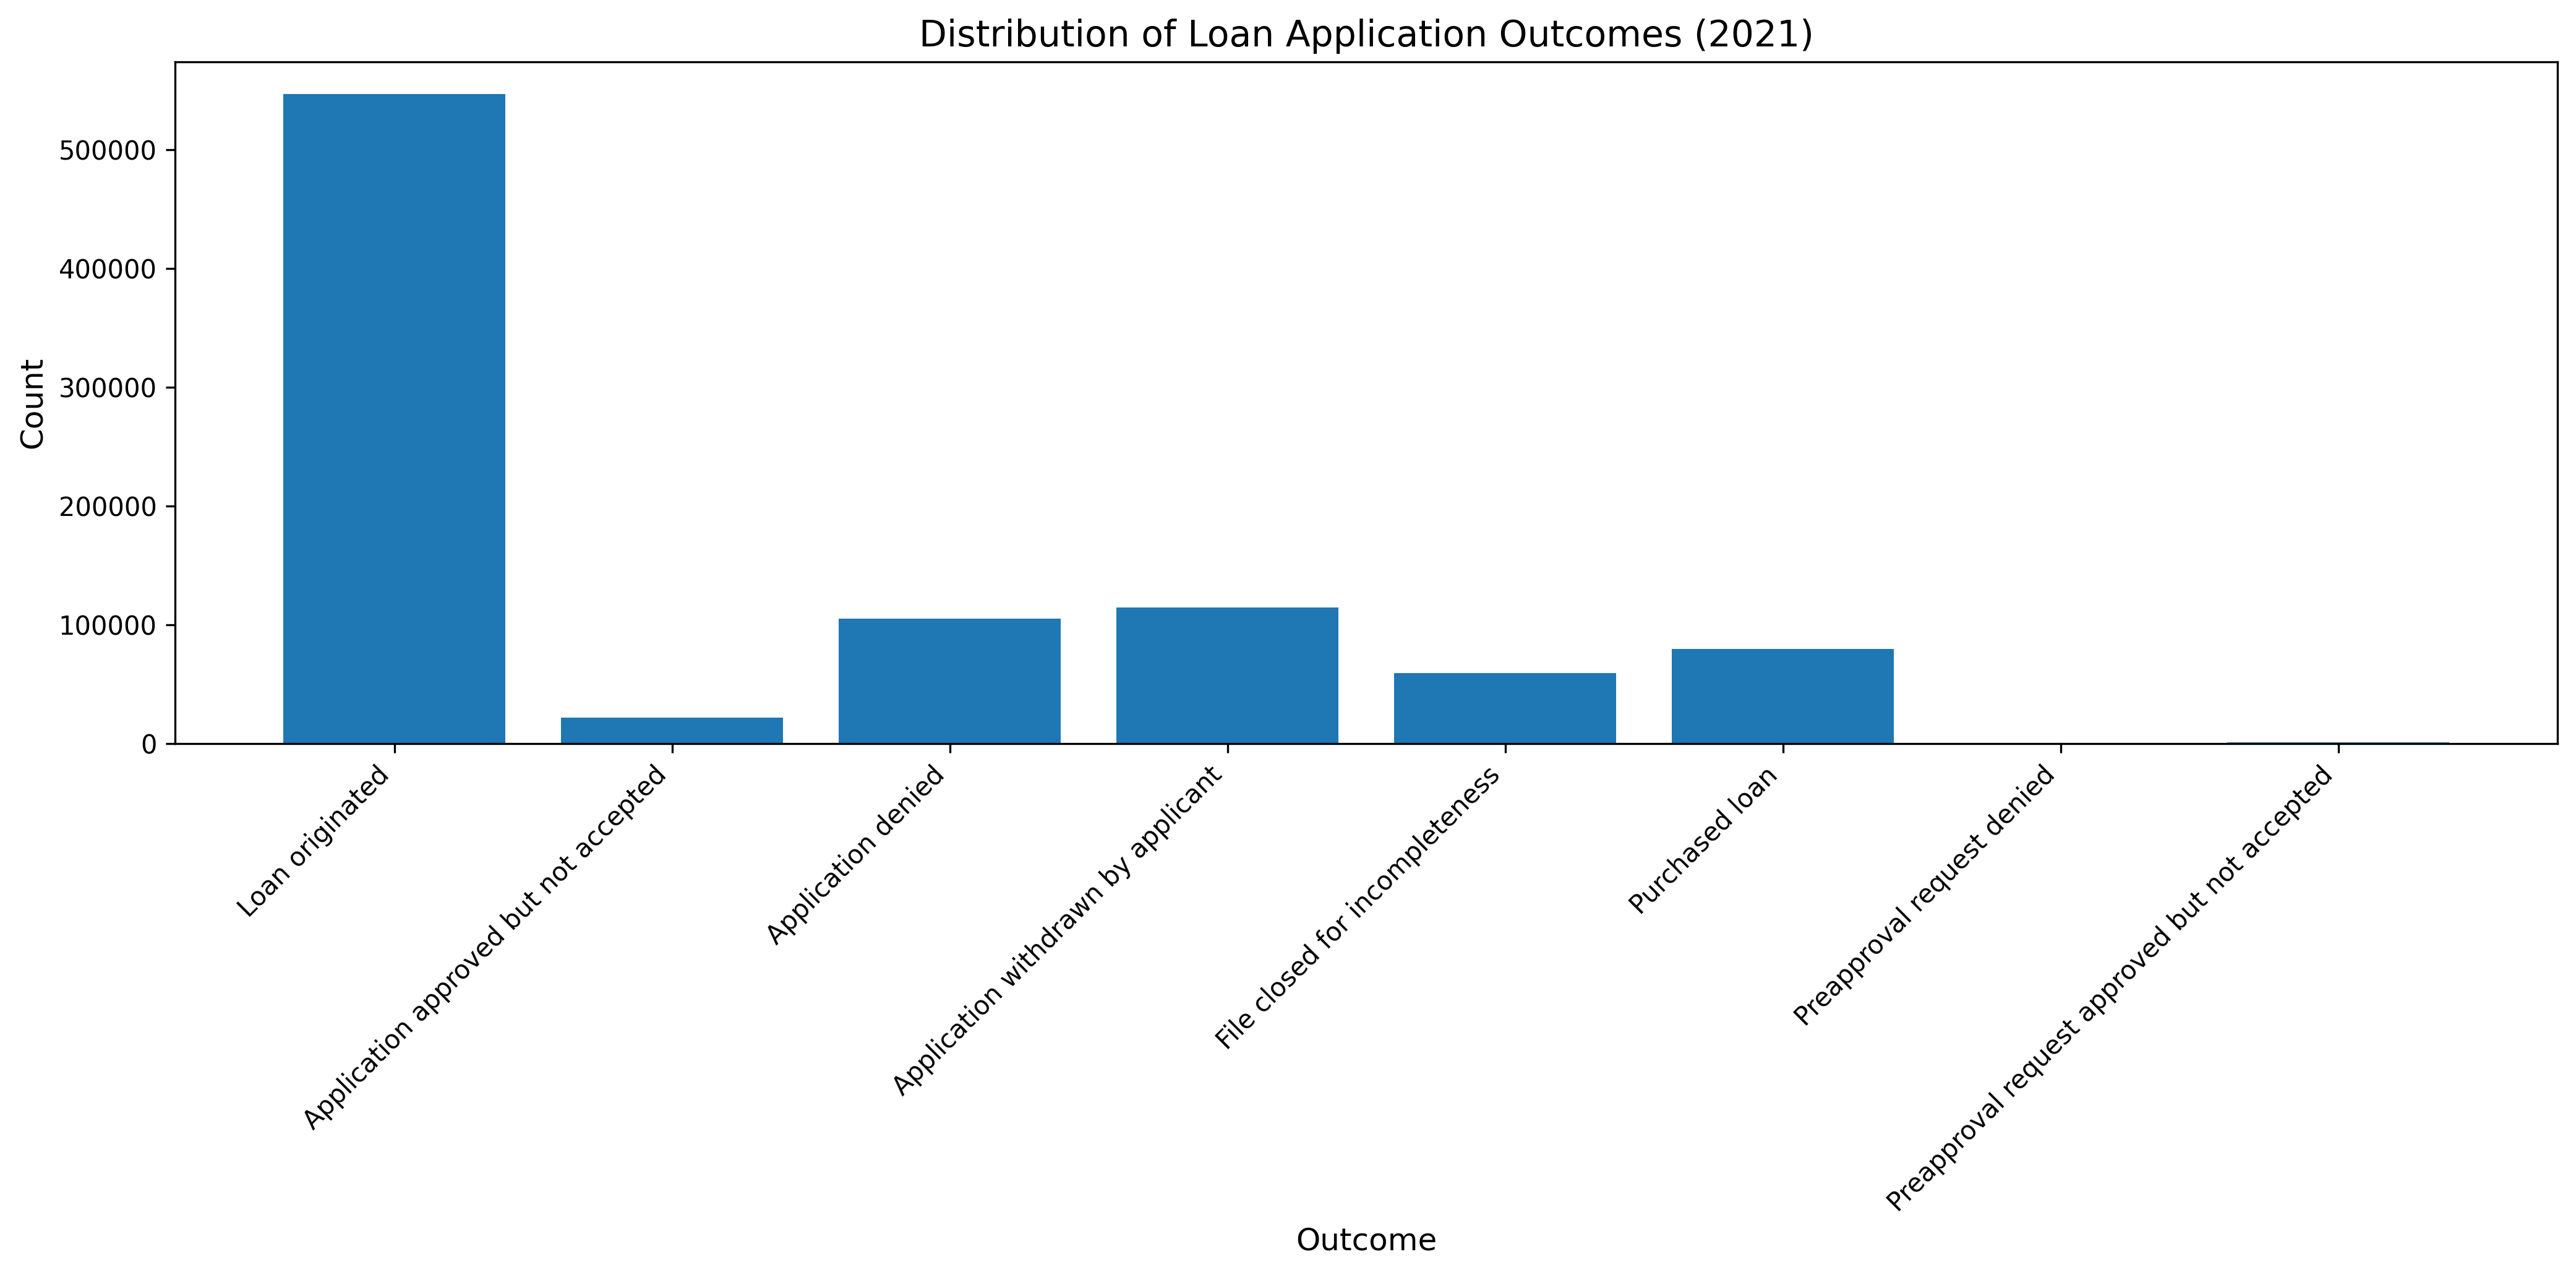

The table this chart was drawn from, first rows:
Activity Year, Action Code, Outcome, Count, Percent
2021, 1, Loan originated, 546594, 58.87
2021, 2, Application approved but not accepted, 22093, 2.38
2021, 3, Application denied, 105117, 11.32
2021, 4, Application withdrawn by applicant, 114574, 12.34
2021, 5, File closed for incompleteness, 59300, 6.39
2021, 6, Purchased loan, 79691, 8.58
2021, 7, Preapproval request denied, 292, 0.03
2021, 8, Preapproval request approved but not acc…, 882, 0.09
